Photos from the image-classification dataset "classification_dataset" in the GitHub repository Hero-Bedirhan/Hububat_Hastalik_Tespit. Its 5 classes are: black point, fusarium foot rot, healthy leaf, leaf blight, wheat blast.

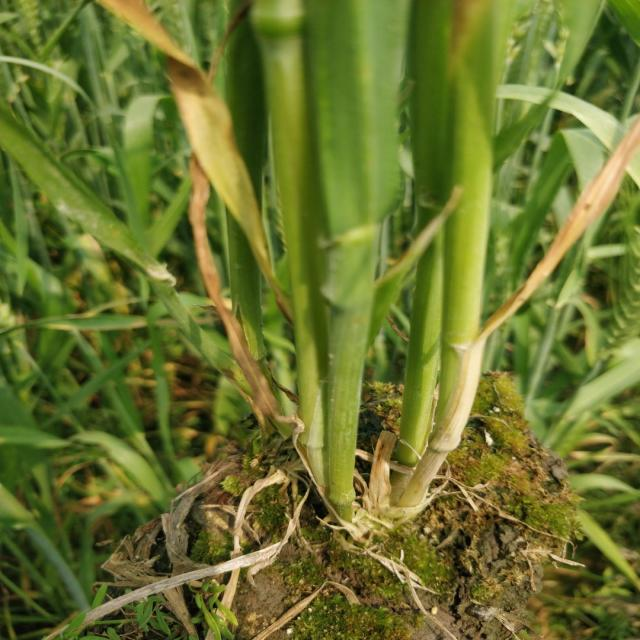
Label: healthy leaf

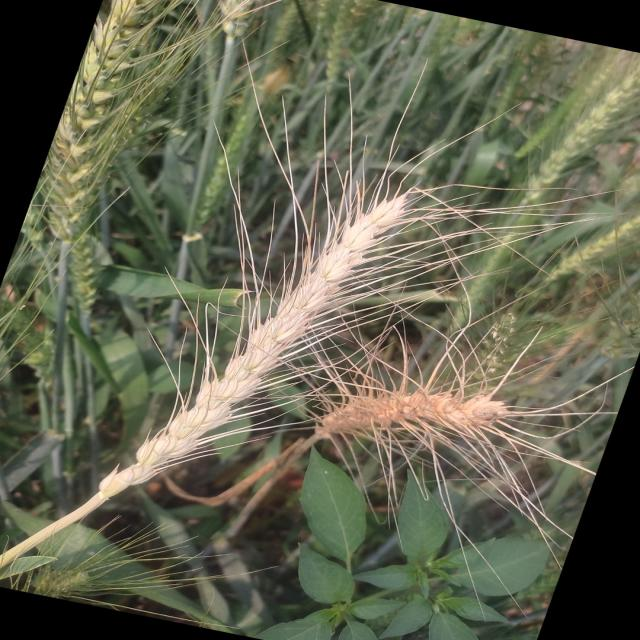
Label: wheat blast

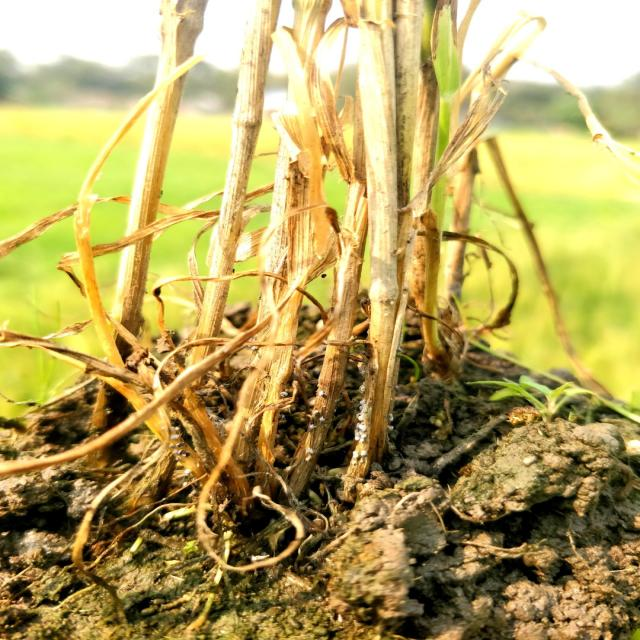
Label: fusarium foot rot

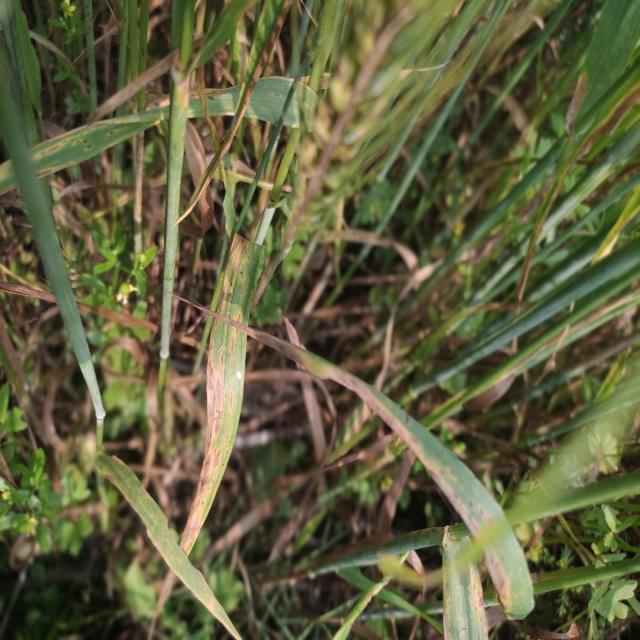
Label: leaf blight

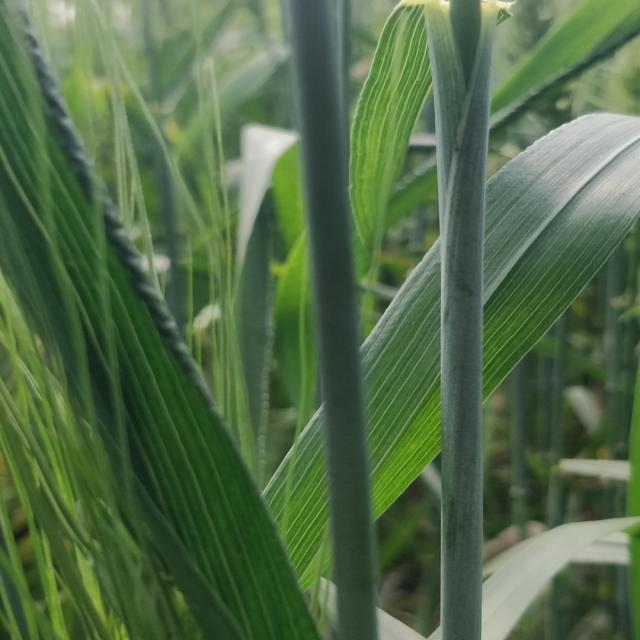
Label: healthy leaf

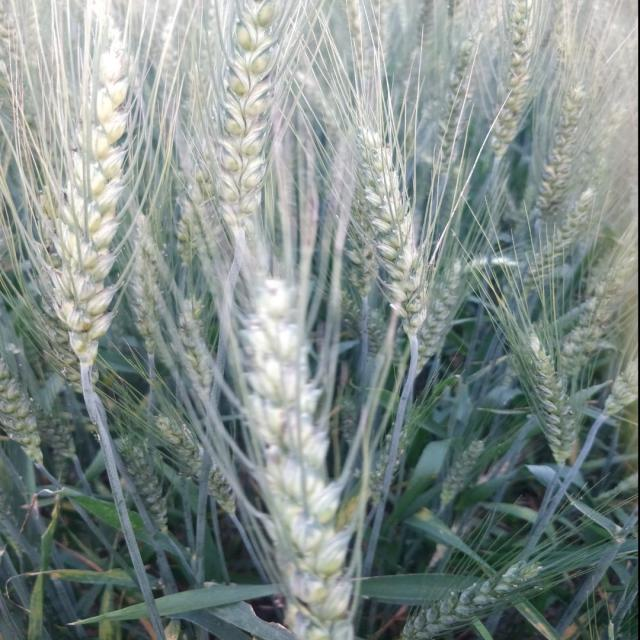
Label: black point
